2-way image classification set "data" from GitHub (tnklab/seminar_-recognition); label vocabulary: kinoko, takenoko.

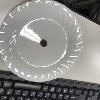
Label: takenoko

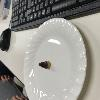
Label: takenoko

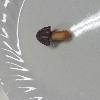
Label: kinoko

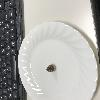
Label: takenoko

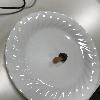
Label: kinoko

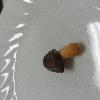
Label: kinoko
